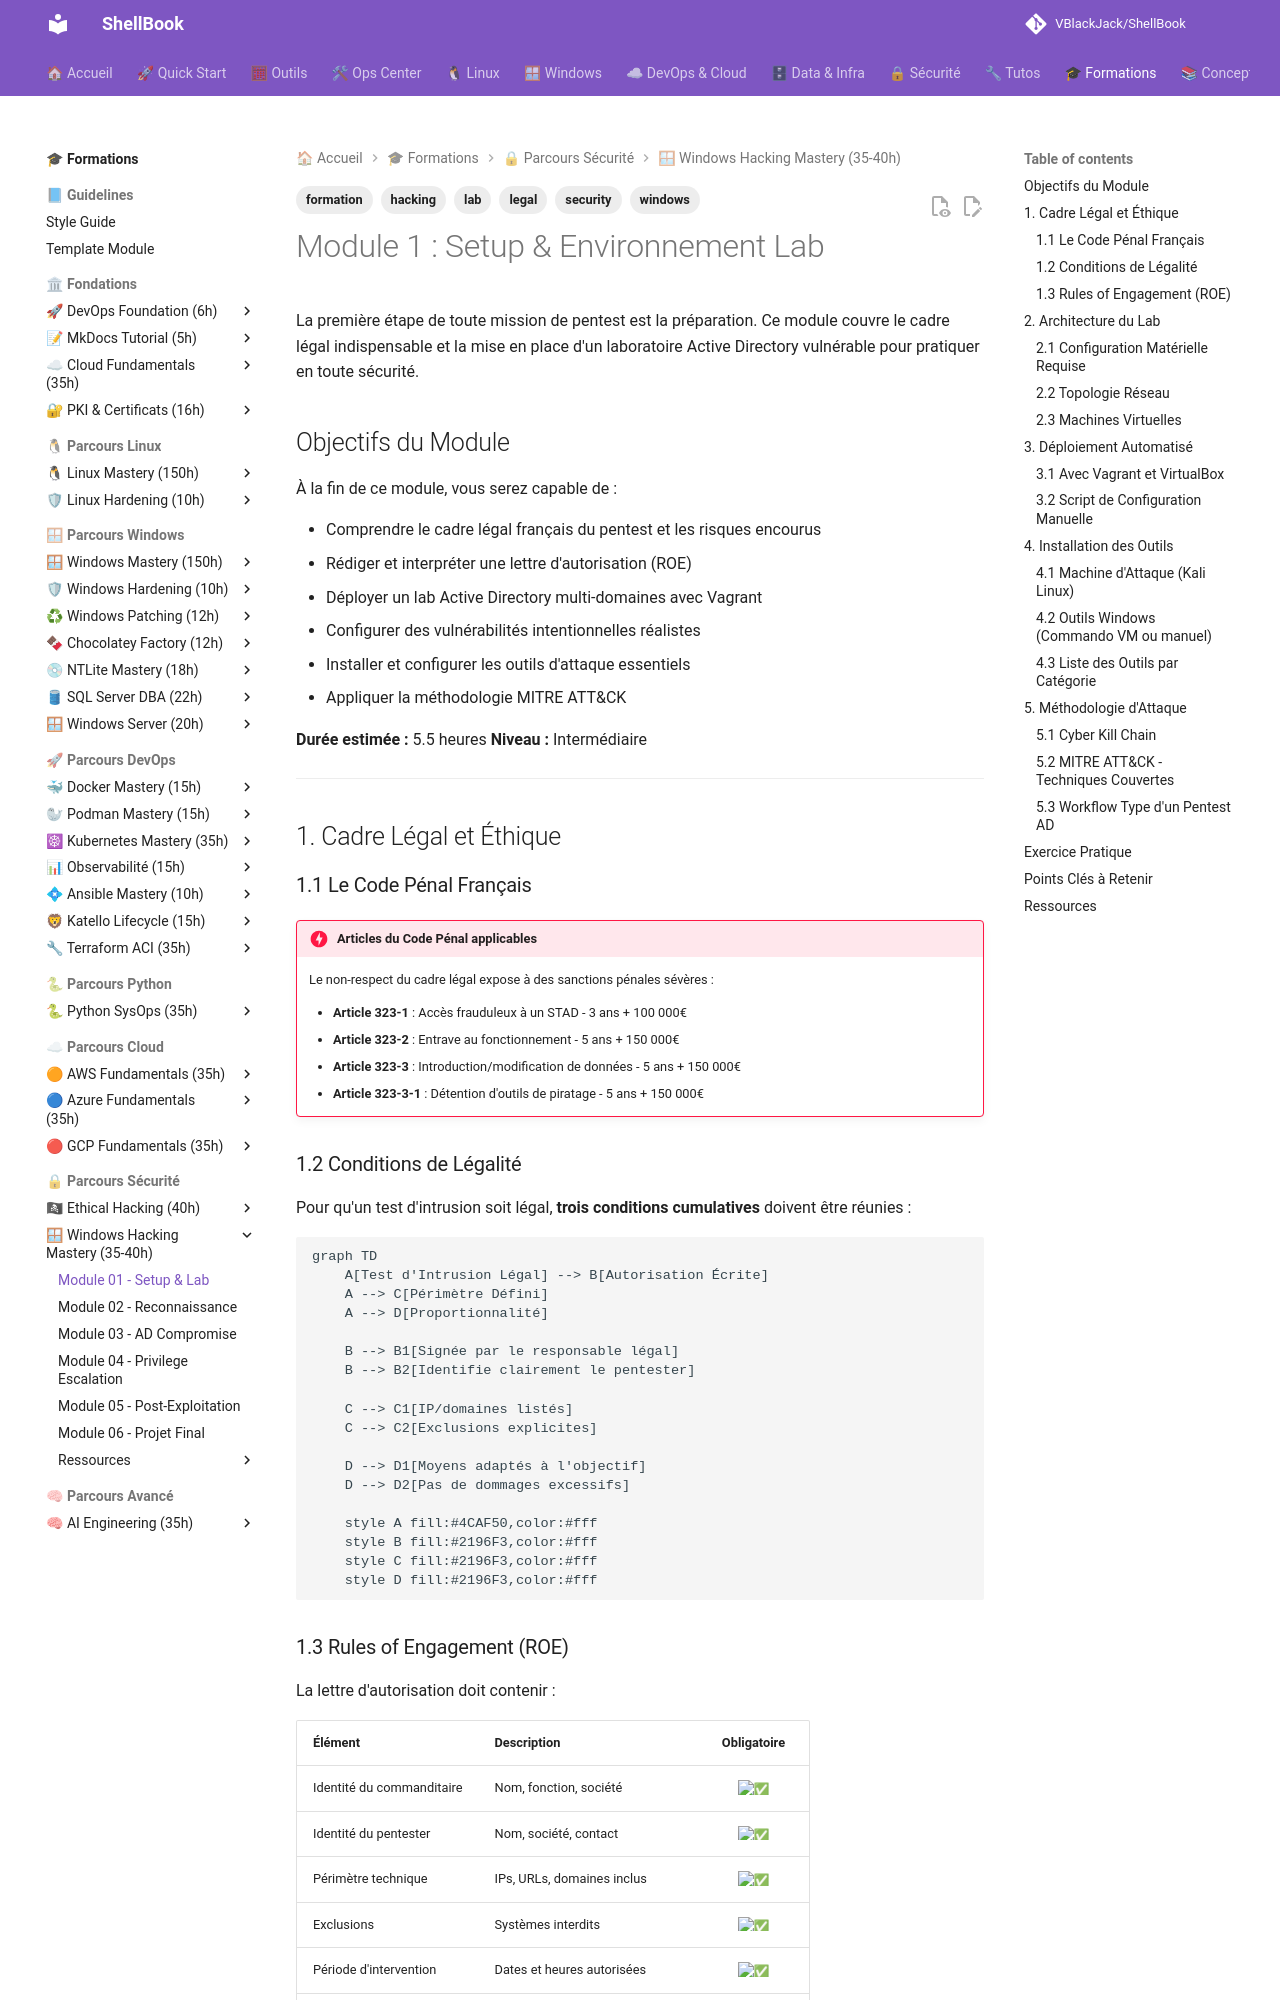

repository: VBlackJack/ShellBook · page: formations/windows-hacking-mastery/01-module/index.html · generator: mkdocs

---
tags:
  - formation
  - security
  - windows
  - hacking
  - lab
  - legal
---

# Module 1 : Setup & Environnement Lab

La première étape de toute mission de pentest est la préparation. Ce module couvre le cadre légal indispensable et la mise en place d'un laboratoire Active Directory vulnérable pour pratiquer en toute sécurité.

## Objectifs du Module

À la fin de ce module, vous serez capable de :

- Comprendre le cadre légal français du pentest et les risques encourus
- Rédiger et interpréter une lettre d'autorisation (ROE)
- Déployer un lab Active Directory multi-domaines avec Vagrant
- Configurer des vulnérabilités intentionnelles réalistes
- Installer et configurer les outils d'attaque essentiels
- Appliquer la méthodologie MITRE ATT&CK

**Durée estimée :** 5.5 heures
**Niveau :** Intermédiaire

---

## 1. Cadre Légal et Éthique

### 1.1 Le Code Pénal Français

!!! danger "Articles du Code Pénal applicables"
    Le non-respect du cadre légal expose à des sanctions pénales sévères :

    - **Article 323-1** : Accès frauduleux à un STAD - 3 ans + 100 000€
    - **Article 323-2** : Entrave au fonctionnement - 5 ans + 150 000€
    - **Article 323-3** : Introduction/modification de données - 5 ans + 150 000€
    - **Article 323-3-1** : Détention d'outils de piratage - 5 ans + 150 000€

### 1.2 Conditions de Légalité

Pour qu'un test d'intrusion soit légal, **trois conditions cumulatives** doivent être réunies :

```mermaid
graph TD
    A[Test d'Intrusion Légal] --> B[Autorisation Écrite]
    A --> C[Périmètre Défini]
    A --> D[Proportionnalité]

    B --> B1[Signée par le responsable légal]
    B --> B2[Identifie clairement le pentester]

    C --> C1[IP/domaines listés]
    C --> C2[Exclusions explicites]

    D --> D1[Moyens adaptés à l'objectif]
    D --> D2[Pas de dommages excessifs]

    style A fill:#4CAF50,color:#fff
    style B fill:#2196F3,color:#fff
    style C fill:#2196F3,color:#fff
    style D fill:#2196F3,color:#fff
```
